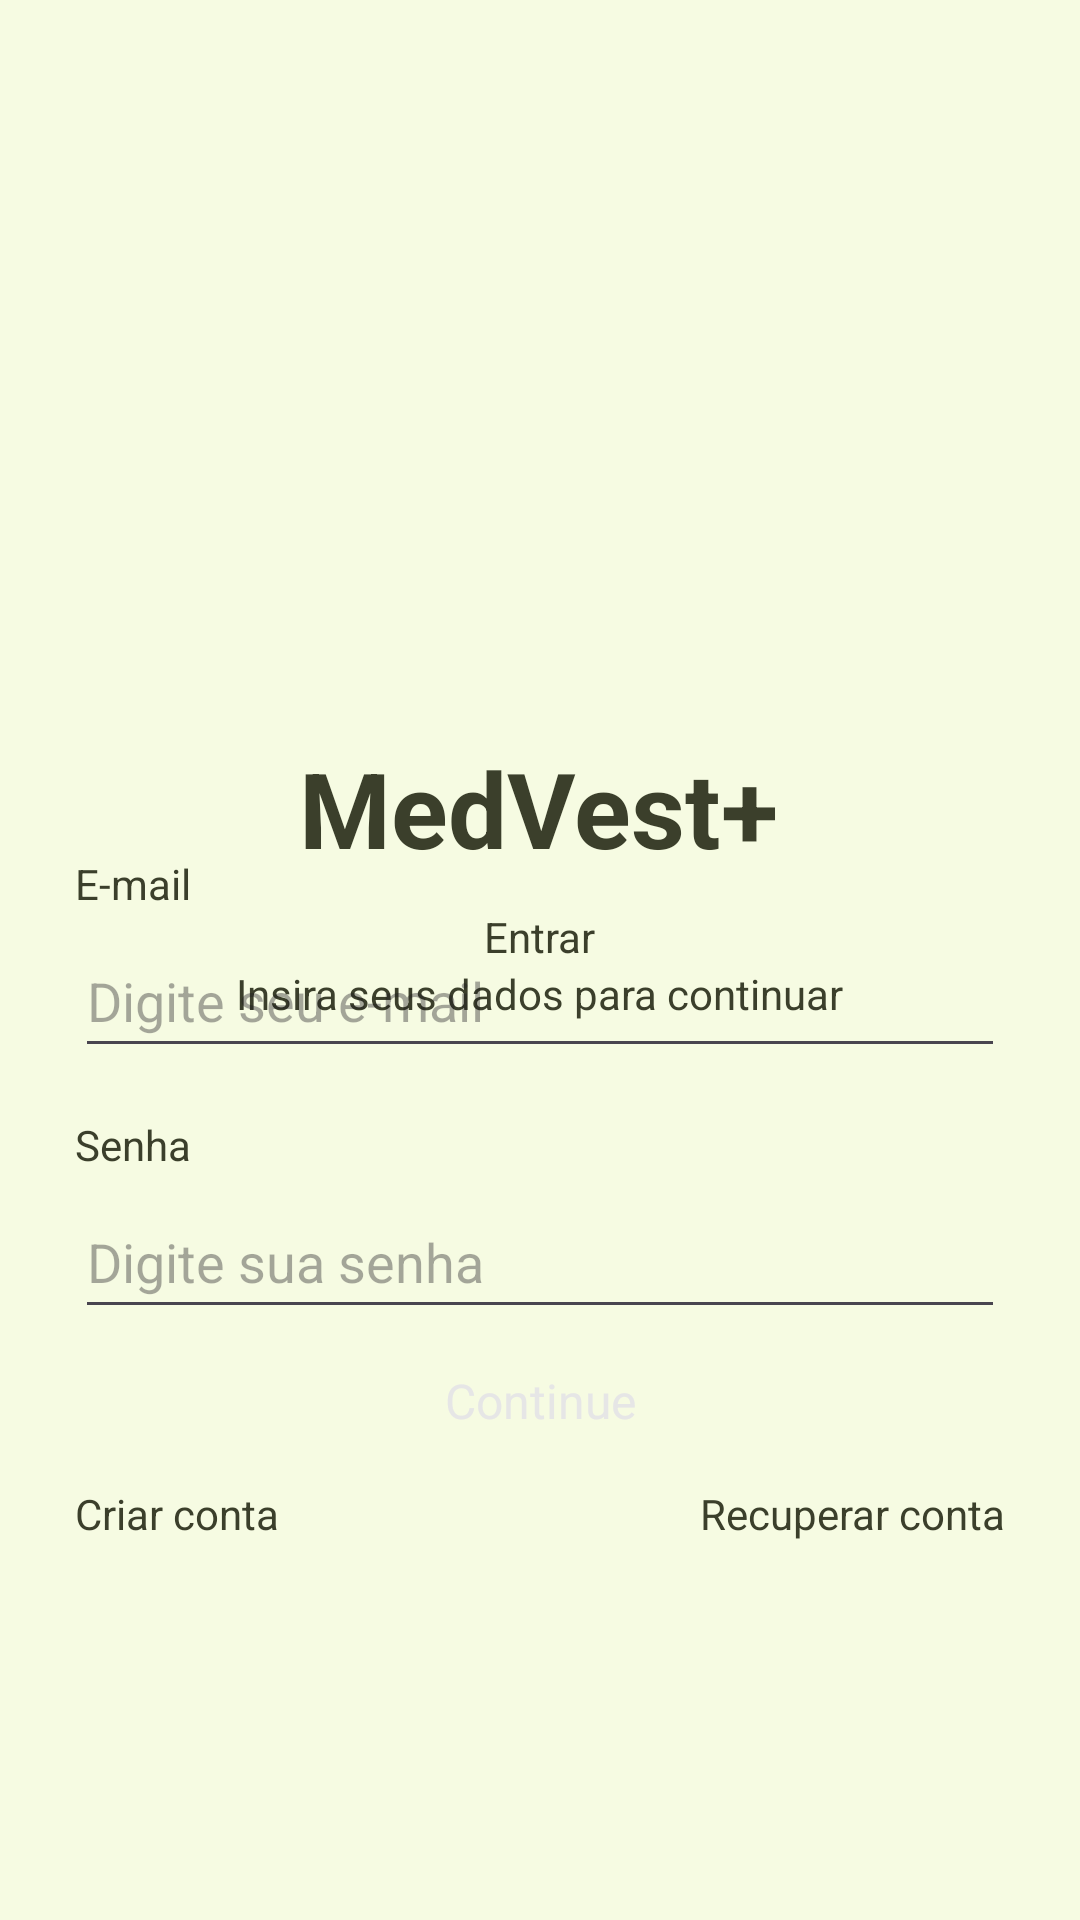

Layout XML and referenced resources for this Android screen:
<!-- AndroidManifest.xml: application theme Theme.Medvest -->
<!-- res/layout/fragment_login.xml -->
<?xml version="1.0" encoding="utf-8"?>
<androidx.constraintlayout.widget.ConstraintLayout xmlns:android="http://schemas.android.com/apk/res/android"
    xmlns:tools="http://schemas.android.com/tools"
    android:layout_width="match_parent"
    android:layout_height="match_parent"
    xmlns:app="http://schemas.android.com/apk/res-auto"
    tools:context=".ui.auth.LoginFragment">

    <LinearLayout
        android:id="@+id/headerLayout"
        android:layout_width="wrap_content"
        android:layout_height="wrap_content"
        android:layout_marginTop="80dp"
        android:gravity="center_horizontal"
        android:orientation="vertical"
        app:layout_constraintEnd_toEndOf="parent"
        app:layout_constraintHorizontal_bias="0.498"
        app:layout_constraintStart_toStartOf="parent"
        app:layout_constraintTop_toTopOf="parent">

        <ImageView
            android:id="@+id/logo"
            android:layout_width="150dp"
            android:layout_height="150dp"
            android:contentDescription="@string/app_name"
            android:src="@drawable/logo" />

        <TextView
            android:id="@+id/medvest"
            android:layout_width="wrap_content"
            android:layout_height="wrap_content"
            android:layout_marginTop="16dp"
            android:text="MedVest+"
            android:textColor="@color/palavras"
            android:textSize="35sp"
            android:textStyle="bold" />

        <TextView
            android:paddingTop="10dp"
            android:layout_width="wrap_content"
            android:layout_height="wrap_content"
            android:layout_weight="1"
            android:text="@string/text_tela_login_entrar"
            android:textAlignment="textEnd"
            android:textColor="@color/palavras" />

        <TextView
            android:layout_width="wrap_content"
            android:layout_height="wrap_content"
            android:layout_weight="1"
            android:text="@string/text_tela_login_insiradados"
            android:textAlignment="textEnd"
            android:textColor="@color/palavras" />

    </LinearLayout>

    <LinearLayout
        android:layout_width="match_parent"
        android:layout_height="wrap_content"
        android:layout_marginHorizontal="25dp"
        android:orientation="vertical"
        app:layout_constraintBottom_toBottomOf="parent"
        app:layout_constraintEnd_toEndOf="parent"
        app:layout_constraintHorizontal_bias="0.68"
        app:layout_constraintStart_toStartOf="parent"
        app:layout_constraintTop_toTopOf="parent"
        app:layout_constraintVertical_bias="0.785">

        <TextView
            android:id="@+id/textviewEmail"
            android:layout_width="wrap_content"
            android:layout_height="wrap_content"
            android:text="@string/email_text"
            android:textColor="@color/palavras" />

        <EditText
            android:id="@+id/editTextEmail"
            android:layout_width="match_parent"
            android:layout_height="48dp"
            android:layout_marginTop="4dp"
            android:hint="@string/hint_edit_email"
            android:inputType="textEmailAddress" />

        <TextView
            android:id="@+id/textViewSenha"
            android:layout_width="wrap_content"
            android:layout_height="wrap_content"
            android:layout_marginTop="16dp"
            android:text="@string/passord_text"
            android:textColor="@color/palavras" />

        <EditText
            android:id="@+id/editTextSenha"
            android:layout_width="match_parent"
            android:layout_height="48dp"
            android:layout_marginTop="4dp"
            android:hint="@string/hint_edit_password"
            android:inputType="textPassword" />


        <Button
            android:id="@+id/buttonLogin"
            style="@style/ButtonTheme"
            android:layout_width="match_parent"
            android:layout_height="wrap_content"
            android:layout_weight="1"
            android:gravity="center"
            android:hint="Continue"

            android:textColor="#E6E6E6"
            android:textColorHint="#E6E6E6"
            android:textSize="16dp" />

        <LinearLayout
            android:layout_width="match_parent"
            android:layout_height="wrap_content"
            android:layout_marginTop="4dp"
            android:orientation="horizontal">

            <TextView
                android:id="@+id/textViewCriarConta"
                android:layout_width="wrap_content"
                android:layout_height="wrap_content"
                android:layout_weight="1"
                android:text="@string/text_button_register_login_fragment"
                android:textAlignment="textStart"
                android:textColor="@color/palavras" />

            <TextView
                android:id="@+id/textViewRecuperarConta"
                android:layout_width="wrap_content"
                android:layout_height="wrap_content"
                android:layout_weight="1"
                android:text="@string/text_button_recover_login_fragment"
                android:textAlignment="textEnd"
                android:textColor="@color/palavras" />
        </LinearLayout>

        <ProgressBar
            android:id="@+id/progressbar"
            android:layout_width="wrap_content"
            android:layout_height="wrap_content"
            android:layout_gravity="center"
            android:indeterminateTint="@color/palavras"
            android:visibility="invisible"
            tools:visibility="visible" />
    </LinearLayout>


</androidx.constraintlayout.widget.ConstraintLayout>
<!-- resources referenced by this layout -->
<resources>
  <color name="palavras">#3b3f2b</color>
  <string name="app_name">MedVest+</string>
  <string name="email_text">E-mail</string>
  <string name="hint_edit_email">Digite seu e-mail</string>
  <string name="hint_edit_password">Digite sua senha</string>
  <string name="passord_text">Senha</string>
  <string name="text_button_recover_login_fragment">Recuperar conta</string>
  <string name="text_button_register_login_fragment">Criar conta</string>
  <string name="text_tela_login_entrar">Entrar</string>
  <string name="text_tela_login_insiradados">Insira seus dados para continuar</string>
  <style name="ButtonTheme" parent="Theme.MaterialComponents.DayNight.NoActionBar">
          <item name="android:background">@drawable/edit_botoes</item>
          <item name="android:textAllCaps">false</item>
          <item name="android:textColor">@color/white</item>
          <item name="backgroundTint">@null</item>
      </style>
  <style name="Theme.Medvest" parent="Base.Theme.Medvest" />
  <color name="white">#FFFFFFFF</color>
  <style name="Base.Theme.Medvest" parent="Theme.Material3.DayNight.NoActionBar">
          <item name="android:windowBackground">@color/fundo</item>
          <item name="colorPrimary">@color/fundo</item>
          <item name="colorPrimaryVariant">@color/fundo</item>
      </style>
  <color name="fundo">#F6FBE2</color>
</resources>
